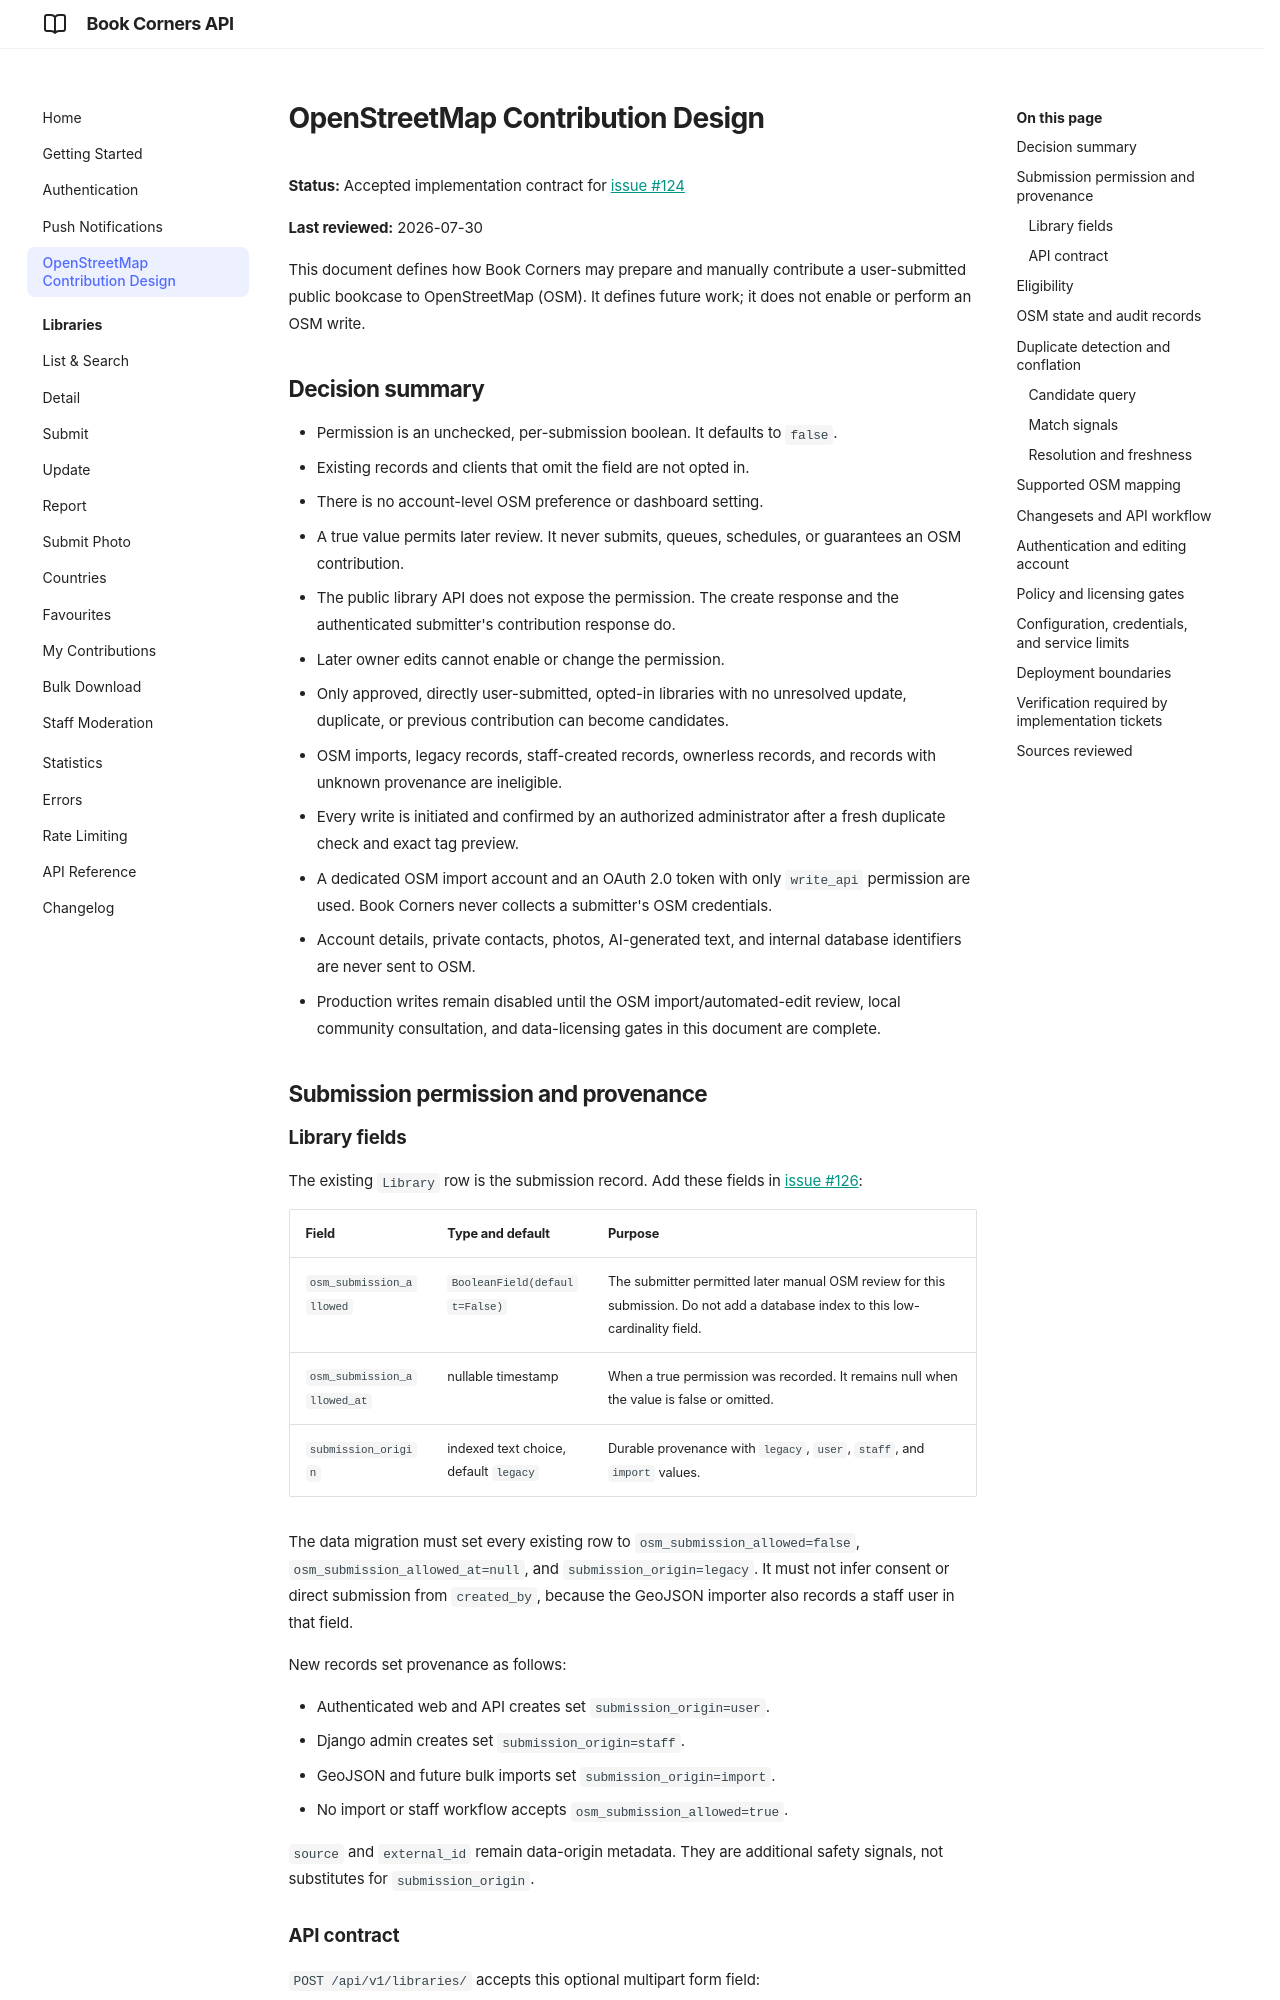

repository: andreagrandi/book-corners · page: openstreetmap-contribution-design/index.html · generator: mkdocs

# OpenStreetMap Contribution Design

**Status:** Accepted implementation contract for [issue #124](https://github.com/andreagrandi/book-corners/issues/124)

**Last reviewed:** 2026-07-30

This document defines how Book Corners may prepare and manually contribute a
user-submitted public bookcase to OpenStreetMap (OSM). It defines future work; it
does not enable or perform an OSM write.

## Decision summary

- Permission is an unchecked, per-submission boolean. It defaults to `false`.
- Existing records and clients that omit the field are not opted in.
- There is no account-level OSM preference or dashboard setting.
- A true value permits later review. It never submits, queues, schedules, or
  guarantees an OSM contribution.
- The public library API does not expose the permission. The create response and
  the authenticated submitter's contribution response do.
- Later owner edits cannot enable or change the permission.
- Only approved, directly user-submitted, opted-in libraries with no unresolved
  update, duplicate, or previous contribution can become candidates.
- OSM imports, legacy records, staff-created records, ownerless records, and
  records with unknown provenance are ineligible.
- Every write is initiated and confirmed by an authorized administrator after a
  fresh duplicate check and exact tag preview.
- A dedicated OSM import account and an OAuth 2.0 token with only `write_api`
  permission are used. Book Corners never collects a submitter's OSM credentials.
- Account details, private contacts, photos, AI-generated text, and internal
  database identifiers are never sent to OSM.
- Production writes remain disabled until the OSM import/automated-edit review,
  local community consultation, and data-licensing gates in this document are
  complete.

## Submission permission and provenance

### Library fields

The existing `Library` row is the submission record. Add these fields in
[issue #126](https://github.com/andreagrandi/book-corners/issues/126):

| Field | Type and default | Purpose |
| --- | --- | --- |
| `osm_submission_allowed` | `BooleanField(default=False)` | The submitter permitted later manual OSM review for this submission. Do not add a database index to this low-cardinality field. |
| `osm_submission_allowed_at` | nullable timestamp | When a true permission was recorded. It remains null when the value is false or omitted. |
| `submission_origin` | indexed text choice, default `legacy` | Durable provenance with `legacy`, `user`, `staff`, and `import` values. |

The data migration must set every existing row to
`osm_submission_allowed=false`, `osm_submission_allowed_at=null`, and
`submission_origin=legacy`. It must not infer consent or direct submission from
`created_by`, because the GeoJSON importer also records a staff user in that
field.

New records set provenance as follows:

- Authenticated web and API creates set `submission_origin=user`.
- Django admin creates set `submission_origin=staff`.
- GeoJSON and future bulk imports set `submission_origin=import`.
- No import or staff workflow accepts `osm_submission_allowed=true`.

`source` and `external_id` remain data-origin metadata. They are additional
safety signals, not substitutes for `submission_origin`.
